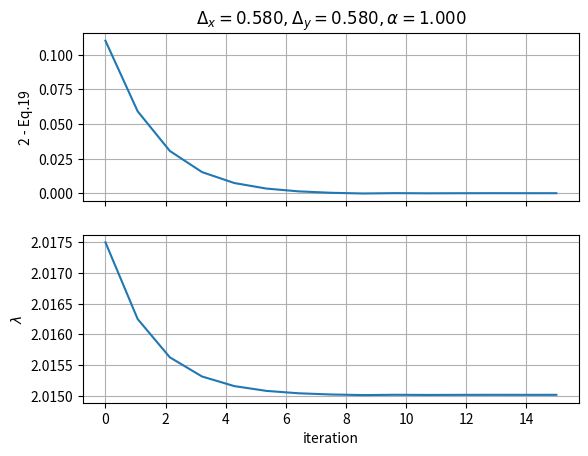

Generate this figure with matplotlib:
# -*- coding: utf-8 -*-
"""
Created on Mon Dec  4 16:27:22 2023

[redacted]
"""
import numpy as np
import matplotlib.pyplot as pl
import matplotlib.patches as patches
from numpy import pi, sin, cos, exp

L = 6
N=L**2
klist = []

for n in range(int(-L/2), int(L/2)):
    for m in range(int(-L/2), int(L/2)):
        k_vec = 2*pi/L*np.asarray([n,m])
        klist.append(k_vec)
if 0:    
    rect = patches.Rectangle((-1,-1), 
                             2, 2, color='r')
    
    pl.axes()
    pl.gca().add_patch(rect)
    pl.gca().set(xlim=(-2.1,2.1),ylim=(-2.1,2.1))
    pl.grid()
    for k in klist:
            pl.plot(k[0]/pi, k[1]/pi, 'ko')
    pl.xlabel('$k_x/\pi$')
    pl.ylabel('$k_y/\pi$')
    pl.show()
    
kk = klist
    
alpha = 1
# L=12
# N=L**2

def get_Ek(lamda, Dx, Dy, k):
    kx = k[0]
    ky = k[1]
    return np.sqrt( lamda**2 - 4*(Dx*sin(kx) + alpha*Dy*sin(ky)) )

def get_eq19(lam, Dx, Dy, alpha):
    s=0
    for k in kk:
        s+= lam/N/get_Ek(lam,Dx,Dy,k)
    return s
    
def get_eq20x(lam,Dx,Dy,alpha):
    s = 0
    for k in kk:
        kx = k[0]
        ky = k[1]
        s+= 1/N*sin(kx)*(Dx*sin(kx)+alpha*Dy*sin(ky))/get_Ek(lam,Dx,Dy,k)
    return s

def get_eq20y(lam,Dx,Dy,alpha):
    s = 0
    for k in kk:
        kx = k[0]
        ky = k[1]
        s+= 1/N*sin(ky)*(Dx*sin(kx)+alpha*Dy*sin(ky))/get_Ek(lam,Dx,Dy,k)
    return s

lam = 2
Dx = 0.5
Dy = 0.5

for k in kk:
    print(get_Ek(lam,Dx,Dy,k))

Dx = 0.58
# Dx = 0.5
Dy = Dx
alpha = 1



if 0: # these plots are for getting a basic idea what is going on when we fix Dx, Dy and vary lamda
    lam_list = np.linspace(1,5,100)
    ee19 = []
    ee20x = []

    for lam in lam_list:
        ee19.append(get_eq19(lam, Dx, Dy, alpha))
        ee20x.append(get_eq20x(lam,Dx,Dy,alpha))
        
    pl.figure()
    pl.plot(lam_list, ee19)
    pl.ylabel('Eqn 19 (want = 2)')
    pl.xlabel(r'$\lambda$')
    pl.title(r'$\Delta_x$ ='+'%.2f'%Dx+r' $\Delta_y$ ='+'%.2f \n'%Dy+r' $\alpha$='+'%.1f'%alpha + ' N=%i'%N )
    pl.hlines(2, lam_list[0], lam_list[-1])
    pl.grid()
    pl.show()

    pl.figure()
    pl.plot(lam_list, ee20x)
    pl.ylabel('Eq 20x')
    pl.xlabel(r'$\lambda$')
    pl.title(r'$\Delta_x$ ='+'%.2f'%Dx+r' $\Delta_y$ ='+'%.2f \n'%Dy+r' $\alpha$='+'%.1f'%alpha + ' N=%i'%N )
    pl.hlines(Dx, lam_list[0], lam_list[-1])
    pl.grid()
    pl.show()

lam = 2



def get_eq19(lam, Dx, Dy, alpha):
    s=0
    for k in kk:
        s+= lam/N/get_Ek(lam,Dx,Dy,k)
    return s



tol = 0.0001
def get_lam(lam, Dx,Dy, alpha, tol,plot):
    dl = 0.005
    x = 2 - get_eq19(lam, Dx, Dy, alpha)
    while x > 0:
        #print(x , lam)
        lam -= dl
        x = 2 - get_eq19(lam, Dx, Dy, alpha)
    A = lam # A
    B = lam + dl # B
    C = (A + B)/2
    fc = 2 - get_eq19(C, Dx, Dy, alpha)
    fc_list = []
    lams = []
    while abs(fc) > tol:
        fc_list.append(fc)
        lams.append(C)
        if fc > 0:
            A = A
            B = C 
        elif fc < 0:
            A = C
            B = B
        C = (A+B)/2
        fc = 2-get_eq19(C, Dx, Dy, alpha)
        #print('lam = %.4f, \t y = %.4f'%(C, fc))
    it = np.linspace(0,len(fc_list), len(fc_list))
    if plot==True:
        fig, ax = pl.subplots(2,1, sharex=True)
        ax[0].plot(it, fc_list)
        ax[0].set_ylabel('2 - Eq.19')
        ax[1].plot(it, lams)
        ax[1].set_ylabel(r'$\lambda$')
        ax[1].set_xlabel('iteration')
        ax[0].grid(True)
        ax[1].grid(True)
        ax[0].set_title(r'$\Delta_x=%.3f, \Delta_y=%.3f, \alpha=%.3f$'%(Dx,Dy,alpha))

    return C
        
lam = get_lam(5,Dx,Dy,alpha, 0.000001, 1)
print('lam = ', lam)

print('eq19-2: (should be zero)')
print(get_eq19(lam,Dx,Dy,alpha)-2)


print(get_eq20x(lam,Dx,Dy,alpha))

if 0:
    DD = np.linspace(0.5, 0.6, 100)
    eeq20 = []
    
    for D in DD:
        eeq20.append(D- get_eq20x(lam,D,D,alpha=1) )
    
    pl.figure()
    pl.grid()
    pl.plot(DD,eeq20)
    pl.ylabel('Dx - eq20x(Dx)')
    pl.xlabel(r'$\Delta_x$')
    pl.show()

print()

# def get_Dx(lam, Dx,Dy, alpha, tol,plot):
#     dx = 0.001
#     x = 2 - get_eq20x(lam, Dx, Dy, alpha)
#     while x > 0:
#         # print(x , Dx)
#         Dx += dx
#         x = Dx - get_eq20x(lam, Dx, Dx, alpha)
        
#     # print(x , Dx)
#     # print()
#     A = Dx - dx # A
#     B = Dx # B
#     C = (A + B)/2
#     fc = C - get_eq20x(lam, C, C, alpha)
#     fc_list = []
#     DD = []
#     # print('fc = ', fc)
#     # print('f(A) = ', A - get_eq20x(lam, A, A, alpha))
#     # print('fc = ', fc)
#     # print('f(B) = ', B - get_eq20x(lam, B, B, alpha))
#     while abs(fc) > tol:
#         # print(fc)
#         # print('fc = ', fc)
#         fc_list.append(fc)
#         DD.append(C)
#         if fc < 0:
#             A = A
#             B = C 
#         elif fc > 0:
#             A = C
#             B = B
#         C = (A+B)/2
#         fc = C - get_eq20x(lam, C, C, alpha)
#         # print(C)
#         #print('lam = %.4f, \t y = %.4f'%(C, fc))
#     it = np.linspace(0,len(fc_list), len(fc_list))
#     if plot==True:
#         fig, ax = pl.subplots(2,1, sharex=True)
#         ax[0].plot(it, fc_list)
#         ax[0].set_ylabel('Dx - Eq.20x')
#         ax[1].plot(it, DD)
#         ax[1].set_ylabel(r'$\Delta_x$')
#         ax[1].set_xlabel('iteration')
#         ax[0].grid(True)
#         ax[1].grid(True)
#         ax[0].set_title(r'$\Delta_x=%.3f, \Delta_y=%.3f, \alpha=%.3f$'%(Dx,Dy,alpha))

#     return C


# Dx = get_Dx(lam, 0.5, 0.5, alpha,tol,plot=0)


print()
print(2-get_eq19(lam,Dx,Dx,alpha))
print(Dx-get_eq20x(lam,Dx,Dx,alpha))
print('lam = ',lam)
print('Dx = ', Dx)


# print()
# lam = get_lam(5,Dx,Dx,alpha, 0.000001, 1)
# Dx = get_Dx(lam, 0.5, 0.5, alpha,tol,plot=0)

# print(2-get_eq19(lam,Dx,Dx,alpha))
# print(Dx-get_eq20x(lam,Dx,Dx,alpha))
# print('lam = ',lam)
# print('Dx = ', Dx)
#####################################################################################
import time





def get_Dxy(lam,Dx,Dy,alpha, eps, tol):
    t0 = time.time()
    lam = get_lam(lam,Dx,Dy,alpha, 0.000001, 0)
    dx = get_eq20x(lam,Dx,Dy,alpha)
    dy = get_eq20y(lam,Dx,Dy,alpha)
    Dx_new = Dx*(1-eps) + eps*dx
    Dy_new = Dy*(1-eps) + eps*dy
    lam = get_lam(5,Dx_new,Dy_new,alpha, 0.000001, 0)
    
    while abs(Dx - Dx_new) > tol or abs(Dy - Dy_new) > tol:
        Dx = Dx_new
        Dy = Dy_new
        dx = get_eq20x(lam,Dx,Dy,alpha)
        dy = get_eq20y(lam,Dx,Dy,alpha)
        Dx_new = Dx*(1-eps) + eps*dx
        Dy_new = Dy*(1-eps) + eps*dy
        lam = get_lam(5,Dx_new,Dy_new,alpha, 0.0001, 0)
        print('Dx=',Dx)
    
    lam = get_lam(5,Dx_new,Dy_new,alpha, 0.0001, 0)
    #print(dx)
    t = time.time()
    print('runtime: ', t-t0)
    return Dx_new, Dy_new, lam


# print(get_Dxy(lam,Dx,Dy,alpha,0.2,1e-4))


# do this to solve:
# Dx,Dy,lam = get_Dxy(lam,Dx,Dy,alpha,0.2,1e-4)

# print(2-get_eq19(lam,Dx,Dx,alpha))
# print(Dx-get_eq20x(lam,Dx,Dx,alpha))